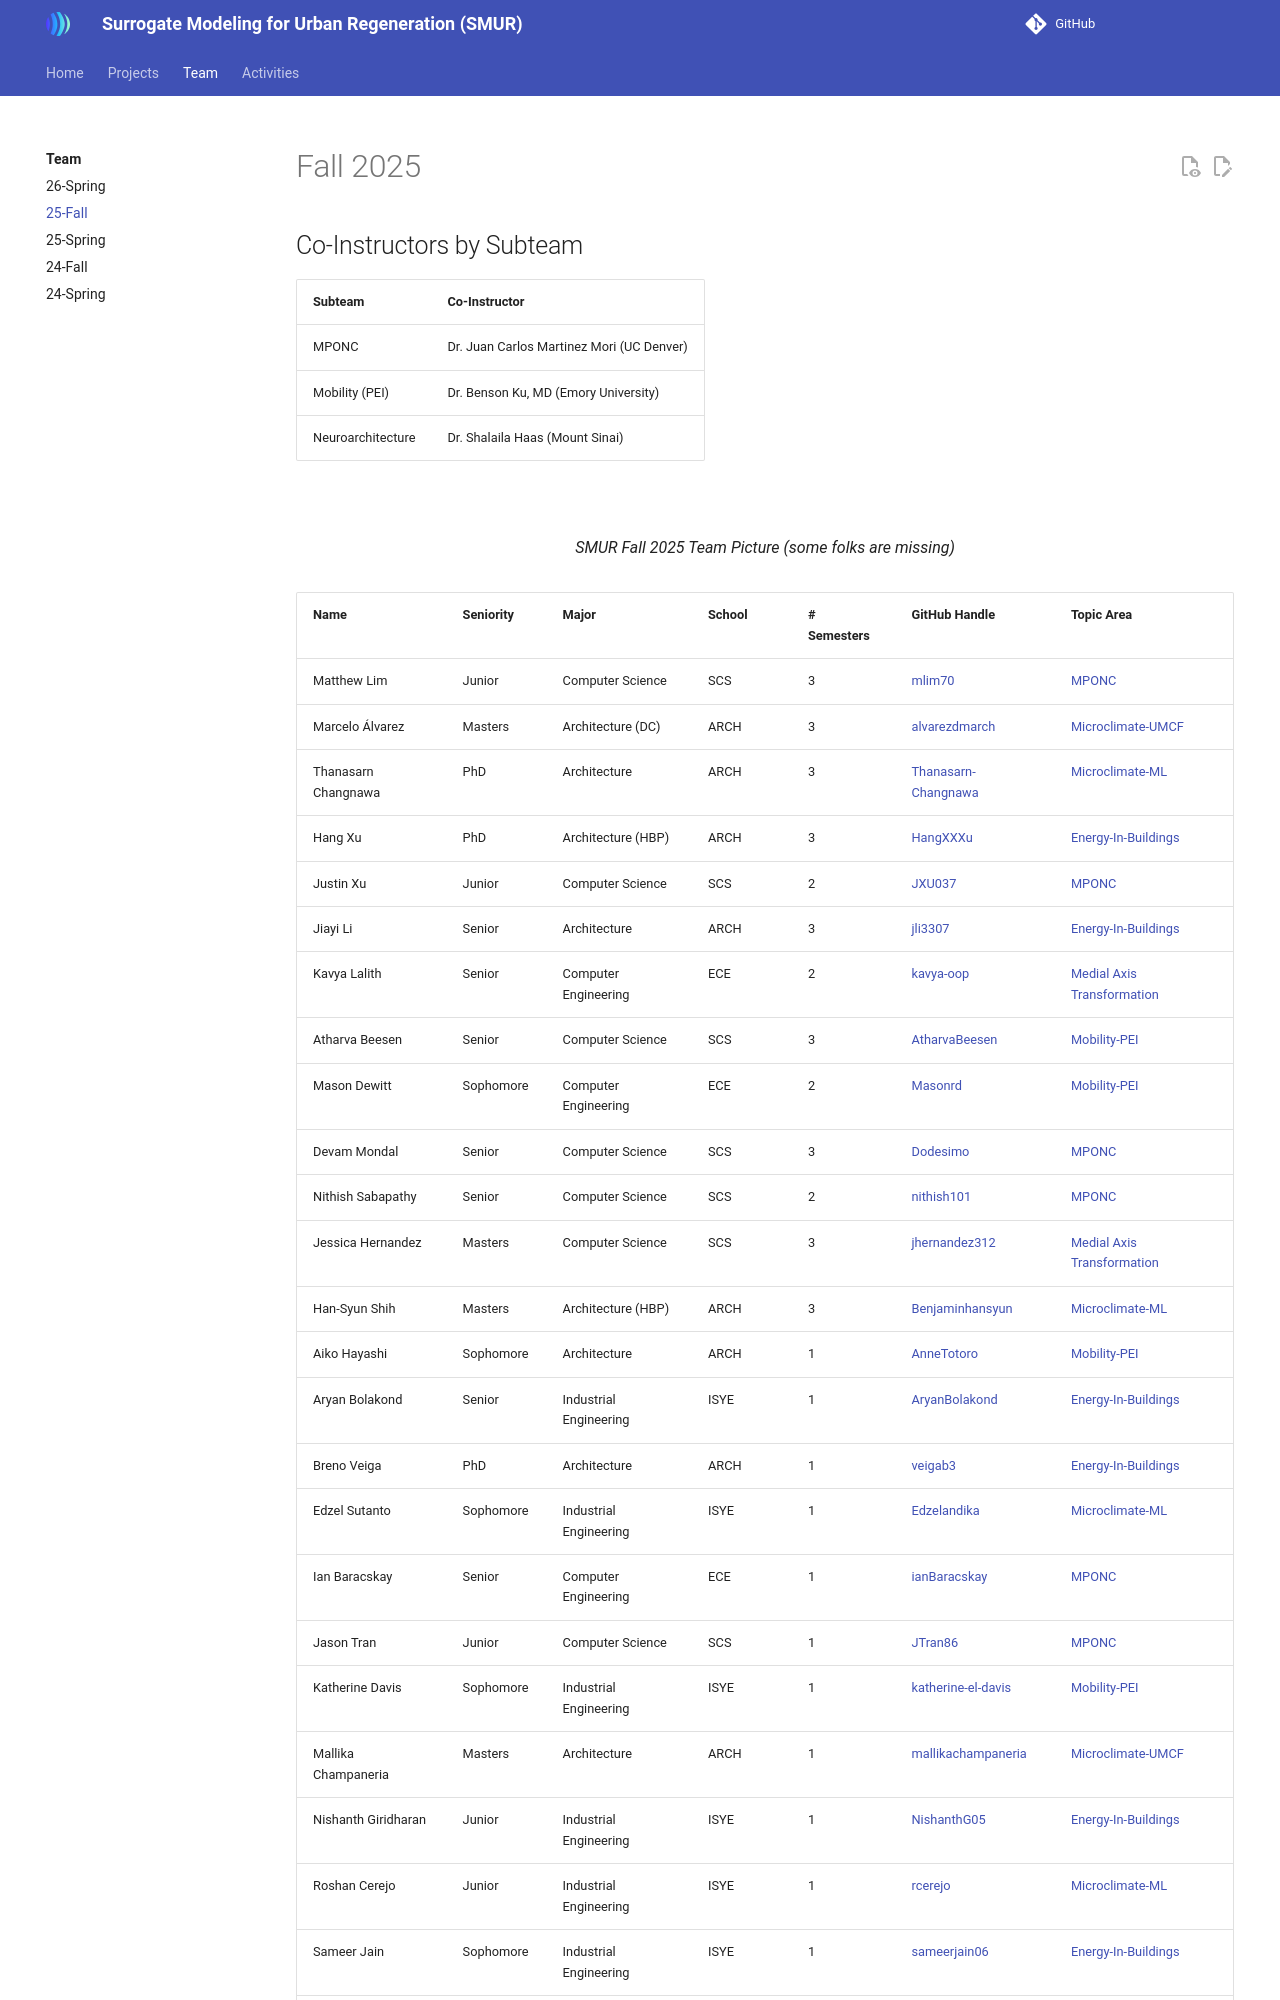

repository: VIP-SMUR/vip-smur.github.io · page: team/25-Fa/index.html · generator: mkdocs

---
hide:
  - toc
---

# Fall 2025

## Co-Instructors by Subteam

| Subteam           | Co-Instructor                             |
| ----------------- | ----------------------------------------- |
| MPONC             | Dr. Juan Carlos Martinez Mori (UC Denver) |
| Mobility (PEI)    | Dr. Benson Ku, MD (Emory University)      |
| Neuroarchitecture | Dr. Shalaila Haas (Mount Sinai)           |

<figure markdown="span">

![](25-Fa_Classphoto.jpg)

  <figcaption>SMUR Fall 2025 Team Picture (some folks are missing)</figcaption>

</figure>
